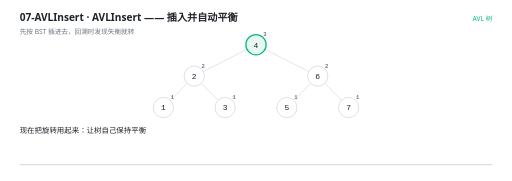
t = 0.00 s
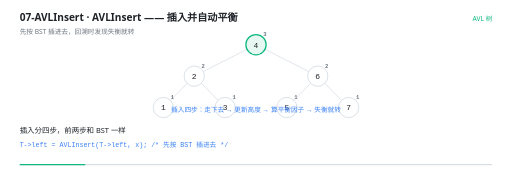
t = 1.67 s
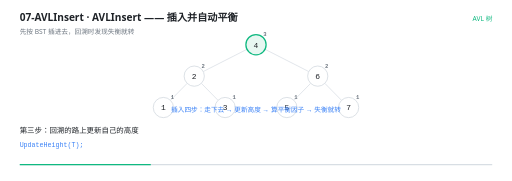
t = 3.33 s
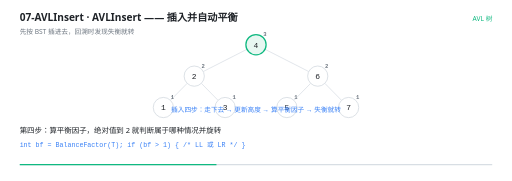
t = 5.00 s
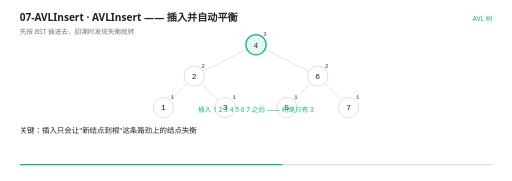
t = 6.67 s
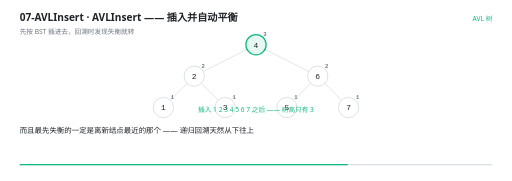
t = 8.33 s

The animated SVG that drew these frames (rendered in a browser with its animation timeline set to each time). Animation: 26 SMIL elements (animate=26); frames cover the first 8.33 s, repeats indefinitely.

<svg xmlns="http://www.w3.org/2000/svg" viewBox="0 0 960 340" width="960" height="340" role="img" aria-label="AVLInsert —— 插入并自动平衡"><rect width="960" height="340" fill="#FFFFFF"/><g>
    <rect x="36" y="308" width="888" height="2.5" rx="1.25" fill="#D8DEE4"/>
    <rect x="36" y="308" width="0" height="2.5" rx="1.25" fill="#10B981">
      <animate attributeName="width" values="0;888" dur="12s" repeatCount="indefinite" calcMode="linear"/>
    </rect>
  </g><text x="36" y="40" font-family="'Segoe UI','Microsoft YaHei UI','PingFang SC',system-ui,sans-serif" font-size="19" font-weight="600" fill="#1F2328">07-AVLInsert · AVLInsert —— 插入并自动平衡</text><text x="36" y="63" font-family="'Segoe UI','Microsoft YaHei UI','PingFang SC',system-ui,sans-serif" font-size="12.5" fill="#6E7781">先按 BST 插进去，回溯时发现失衡就转</text><text x="924" y="40" text-anchor="end" font-family="'Segoe UI','Microsoft YaHei UI','PingFang SC',system-ui,sans-serif" font-size="12.5" fill="#10B981">AVL 树</text><g opacity="0"><animate attributeName="opacity" values="1;1" keyTimes="0.0000;1.0000" dur="12s" repeatCount="indefinite" calcMode="linear"/><line x1="463.06468237165495" y1="92.61365293165827" x2="380.93531762834505" y2="134.38634706834173" stroke="#D8DEE4" stroke-width="1.4"/></g><g opacity="0"><animate attributeName="opacity" values="1;1" keyTimes="0.0000;1.0000" dur="12s" repeatCount="indefinite" calcMode="linear"/><line x1="496.93531762834505" y1="92.61365293165827" x2="579.064682371655" y2="134.38634706834173" stroke="#D8DEE4" stroke-width="1.4"/></g><g opacity="0"><animate attributeName="opacity" values="1;1" keyTimes="0.0000;1.0000" dur="12s" repeatCount="indefinite" calcMode="linear"/><line x1="350.6802869664607" y1="156.54936325825548" x2="319.3197130335393" y2="188.45063674174452" stroke="#D8DEE4" stroke-width="1.4"/></g><g opacity="0"><animate attributeName="opacity" values="1;1" keyTimes="0.0000;1.0000" dur="12s" repeatCount="indefinite" calcMode="linear"/><line x1="377.3197130335393" y1="156.54936325825548" x2="408.6802869664607" y2="188.45063674174452" stroke="#D8DEE4" stroke-width="1.4"/></g><g opacity="0"><animate attributeName="opacity" values="1;1" keyTimes="0.0000;1.0000" dur="12s" repeatCount="indefinite" calcMode="linear"/><line x1="582.6802869664607" y1="156.54936325825548" x2="551.3197130335393" y2="188.45063674174452" stroke="#D8DEE4" stroke-width="1.4"/></g><g opacity="0"><animate attributeName="opacity" values="1;1" keyTimes="0.0000;1.0000" dur="12s" repeatCount="indefinite" calcMode="linear"/><line x1="609.3197130335393" y1="156.54936325825548" x2="640.6802869664607" y2="188.45063674174452" stroke="#D8DEE4" stroke-width="1.4"/></g><g opacity="0"><animate attributeName="opacity" values="1;1" keyTimes="0.0000;1.0000" dur="12s" repeatCount="indefinite" calcMode="linear"/><circle cx="480" cy="84" r="19" fill="#E7F7F1" stroke="#10B981" stroke-width="2.4"/><text x="480" y="89.5" text-anchor="middle" font-family="ui-monospace,'Cascadia Code','JetBrains Mono',Consolas,monospace" font-size="15" fill="#1F2328">4</text><text x="497" y="68" text-anchor="middle" font-family="ui-monospace,'Cascadia Code','JetBrains Mono',Consolas,monospace" font-size="10.5" font-weight="600" fill="#6E7781">3</text></g><g opacity="0"><animate attributeName="opacity" values="1;1" keyTimes="0.0000;1.0000" dur="12s" repeatCount="indefinite" calcMode="linear"/><circle cx="364" cy="143" r="19" fill="#FFFFFF" stroke="#D0D7DE" stroke-width="1.4"/><text x="364" y="148.5" text-anchor="middle" font-family="ui-monospace,'Cascadia Code','JetBrains Mono',Consolas,monospace" font-size="15" fill="#1F2328">2</text><text x="381" y="127" text-anchor="middle" font-family="ui-monospace,'Cascadia Code','JetBrains Mono',Consolas,monospace" font-size="10.5" font-weight="600" fill="#6E7781">2</text></g><g opacity="0"><animate attributeName="opacity" values="1;1" keyTimes="0.0000;1.0000" dur="12s" repeatCount="indefinite" calcMode="linear"/><circle cx="596" cy="143" r="19" fill="#FFFFFF" stroke="#D0D7DE" stroke-width="1.4"/><text x="596" y="148.5" text-anchor="middle" font-family="ui-monospace,'Cascadia Code','JetBrains Mono',Consolas,monospace" font-size="15" fill="#1F2328">6</text><text x="613" y="127" text-anchor="middle" font-family="ui-monospace,'Cascadia Code','JetBrains Mono',Consolas,monospace" font-size="10.5" font-weight="600" fill="#6E7781">2</text></g><g opacity="0"><animate attributeName="opacity" values="1;1" keyTimes="0.0000;1.0000" dur="12s" repeatCount="indefinite" calcMode="linear"/><circle cx="306" cy="202" r="19" fill="#FFFFFF" stroke="#D0D7DE" stroke-width="1.4"/><text x="306" y="207.5" text-anchor="middle" font-family="ui-monospace,'Cascadia Code','JetBrains Mono',Consolas,monospace" font-size="15" fill="#1F2328">1</text><text x="323" y="186" text-anchor="middle" font-family="ui-monospace,'Cascadia Code','JetBrains Mono',Consolas,monospace" font-size="10.5" font-weight="600" fill="#6E7781">1</text></g><g opacity="0"><animate attributeName="opacity" values="1;1" keyTimes="0.0000;1.0000" dur="12s" repeatCount="indefinite" calcMode="linear"/><circle cx="422" cy="202" r="19" fill="#FFFFFF" stroke="#D0D7DE" stroke-width="1.4"/><text x="422" y="207.5" text-anchor="middle" font-family="ui-monospace,'Cascadia Code','JetBrains Mono',Consolas,monospace" font-size="15" fill="#1F2328">3</text><text x="439" y="186" text-anchor="middle" font-family="ui-monospace,'Cascadia Code','JetBrains Mono',Consolas,monospace" font-size="10.5" font-weight="600" fill="#6E7781">1</text></g><g opacity="0"><animate attributeName="opacity" values="1;1" keyTimes="0.0000;1.0000" dur="12s" repeatCount="indefinite" calcMode="linear"/><circle cx="538" cy="202" r="19" fill="#FFFFFF" stroke="#D0D7DE" stroke-width="1.4"/><text x="538" y="207.5" text-anchor="middle" font-family="ui-monospace,'Cascadia Code','JetBrains Mono',Consolas,monospace" font-size="15" fill="#1F2328">5</text><text x="555" y="186" text-anchor="middle" font-family="ui-monospace,'Cascadia Code','JetBrains Mono',Consolas,monospace" font-size="10.5" font-weight="600" fill="#6E7781">1</text></g><g opacity="0"><animate attributeName="opacity" values="1;1" keyTimes="0.0000;1.0000" dur="12s" repeatCount="indefinite" calcMode="linear"/><circle cx="654" cy="202" r="19" fill="#FFFFFF" stroke="#D0D7DE" stroke-width="1.4"/><text x="654" y="207.5" text-anchor="middle" font-family="ui-monospace,'Cascadia Code','JetBrains Mono',Consolas,monospace" font-size="15" fill="#1F2328">7</text><text x="671" y="186" text-anchor="middle" font-family="ui-monospace,'Cascadia Code','JetBrains Mono',Consolas,monospace" font-size="10.5" font-weight="600" fill="#6E7781">1</text></g><g opacity="0"><animate attributeName="opacity" values="0;0;1;1;0;0" keyTimes="0.0000;0.4883;0.5000;0.9217;0.9333;1.0000" dur="12s" repeatCount="indefinite" calcMode="linear"/><text x="480" y="210" text-anchor="middle" font-family="'Segoe UI','Microsoft YaHei UI','PingFang SC',system-ui,sans-serif" font-size="12.5" font-weight="400" fill="#10B981">插入 1 2 3 4 5 6 7 之后 —— 树高只有 3</text></g><g opacity="0"><animate attributeName="opacity" values="0;0;1;1" keyTimes="0.0000;0.9217;0.9333;1.0000" dur="12s" repeatCount="indefinite" calcMode="linear"/><text x="480" y="210" text-anchor="middle" font-family="'Segoe UI','Microsoft YaHei UI','PingFang SC',system-ui,sans-serif" font-size="12.5" font-weight="400" fill="#EF4444">普通 BST 按这个顺序插会得到高度 7 的一条链</text></g><g opacity="0"><animate attributeName="opacity" values="0;0;1;1;0;0" keyTimes="0.0000;0.1050;0.1167;0.4883;0.5000;1.0000" dur="12s" repeatCount="indefinite" calcMode="linear"/><text x="480" y="210" text-anchor="middle" font-family="'Segoe UI','Microsoft YaHei UI','PingFang SC',system-ui,sans-serif" font-size="12.5" font-weight="400" fill="#3B82F6">插入四步：走下去 → 更新高度 → 算平衡因子 → 失衡就转</text></g><g opacity="0"><animate attributeName="opacity" values="1;1;0;0" keyTimes="0.0000;0.1017;0.1167;1.0000" dur="12s" repeatCount="indefinite" calcMode="linear"/><text x="36" y="250" font-family="'Segoe UI','Microsoft YaHei UI','PingFang SC',system-ui,sans-serif" font-size="14" fill="#1F2328">现在把旋转用起来：让树自己保持平衡</text></g><g opacity="0"><animate attributeName="opacity" values="0;0;1;1;0;0" keyTimes="0.0000;0.1017;0.1167;0.2350;0.2500;1.0000" dur="12s" repeatCount="indefinite" calcMode="linear"/><text x="36" y="250" font-family="'Segoe UI','Microsoft YaHei UI','PingFang SC',system-ui,sans-serif" font-size="14" fill="#1F2328">插入分四步，前两步和 BST 一样</text><text x="36" y="276" font-family="ui-monospace,'Cascadia Code','JetBrains Mono',Consolas,monospace" font-size="12.5" fill="#3B82F6">T-&gt;left = AVLInsert(T-&gt;left, x);   /* 先按 BST 插进去 */</text></g><g opacity="0"><animate attributeName="opacity" values="0;0;1;1;0;0" keyTimes="0.0000;0.2350;0.2500;0.3350;0.3500;1.0000" dur="12s" repeatCount="indefinite" calcMode="linear"/><text x="36" y="250" font-family="'Segoe UI','Microsoft YaHei UI','PingFang SC',system-ui,sans-serif" font-size="14" fill="#1F2328">第三步：回溯的路上更新自己的高度</text><text x="36" y="276" font-family="ui-monospace,'Cascadia Code','JetBrains Mono',Consolas,monospace" font-size="12.5" fill="#3B82F6">UpdateHeight(T);</text></g><g opacity="0"><animate attributeName="opacity" values="0;0;1;1;0;0" keyTimes="0.0000;0.3350;0.3500;0.4850;0.5000;1.0000" dur="12s" repeatCount="indefinite" calcMode="linear"/><text x="36" y="250" font-family="'Segoe UI','Microsoft YaHei UI','PingFang SC',system-ui,sans-serif" font-size="14" fill="#1F2328">第四步：算平衡因子，绝对值到 2 就判断属于哪种情况并旋转</text><text x="36" y="276" font-family="ui-monospace,'Cascadia Code','JetBrains Mono',Consolas,monospace" font-size="12.5" fill="#3B82F6">int bf = BalanceFactor(T);
 if (bf &gt; 1) { /* LL 或 LR */ }</text></g><g opacity="0"><animate attributeName="opacity" values="0;0;1;1;0;0" keyTimes="0.0000;0.4850;0.5000;0.6017;0.6167;1.0000" dur="12s" repeatCount="indefinite" calcMode="linear"/><text x="36" y="250" font-family="'Segoe UI','Microsoft YaHei UI','PingFang SC',system-ui,sans-serif" font-size="14" fill="#1F2328">关键：插入只会让&quot;新结点到根&quot;这条路劲上的结点失衡</text></g><g opacity="0"><animate attributeName="opacity" values="0;0;1;1;0;0" keyTimes="0.0000;0.6017;0.6167;0.7183;0.7333;1.0000" dur="12s" repeatCount="indefinite" calcMode="linear"/><text x="36" y="250" font-family="'Segoe UI','Microsoft YaHei UI','PingFang SC',system-ui,sans-serif" font-size="14" fill="#1F2328">而且最先失衡的一定是离新结点最近的那个 —— 递归回溯天然从下往上</text></g><g opacity="0"><animate attributeName="opacity" values="0;0;1;1;0;0" keyTimes="0.0000;0.7183;0.7333;0.8183;0.8333;1.0000" dur="12s" repeatCount="indefinite" calcMode="linear"/><text x="36" y="250" font-family="'Segoe UI','Microsoft YaHei UI','PingFang SC',system-ui,sans-serif" font-size="14" fill="#1F2328">所以遇到的第一个失衡结点转一次就够了，不用继续往上修</text></g><g opacity="0"><animate attributeName="opacity" values="0;0;1;1;0;0" keyTimes="0.0000;0.8183;0.8333;0.9017;0.9167;1.0000" dur="12s" repeatCount="indefinite" calcMode="linear"/><text x="36" y="250" font-family="'Segoe UI','Microsoft YaHei UI','PingFang SC',system-ui,sans-serif" font-size="14" fill="#1F2328">这就是 AVL 插入只要 O(log n) 的原因</text></g><g opacity="0"><animate attributeName="opacity" values="0;0;1;1" keyTimes="0.0000;0.9017;0.9167;1.0000" dur="12s" repeatCount="indefinite" calcMode="linear"/><text x="36" y="250" font-family="'Segoe UI','Microsoft YaHei UI','PingFang SC',system-ui,sans-serif" font-size="14" fill="#1F2328">判断哪种情况要看「左孩子的平衡因子」，不是&quot;新值比左孩子大还是小&quot;</text></g></svg>
